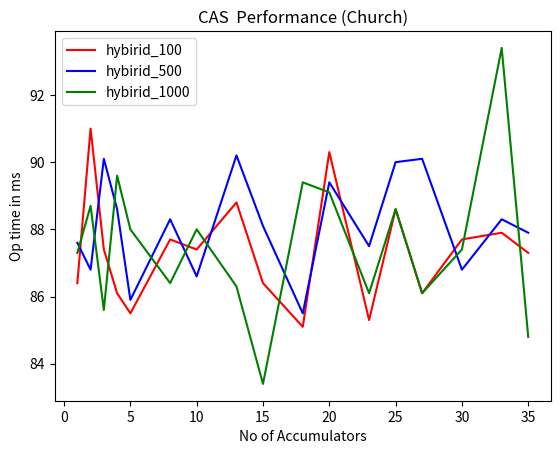

Here is the Python script that generated this plot:
import matplotlib.pyplot as plt
xpoints =  [1, 2, 3, 4, 5, 8, 10, 13, 15, 18, 20, 23, 25, 27, 30, 33, 35]
ypoints =  [86.4, 91.0, 87.4, 86.1, 85.5, 87.7, 87.4, 88.8, 86.4, 85.1, 90.3, 85.3, 88.6, 86.1, 87.7, 87.9, 87.3]

plt.plot(xpoints, ypoints,color = 'r',label = 'hybirid_100')


xpoints =  [1, 2, 3, 4, 5, 8, 10, 13, 15, 18, 20, 23, 25, 27, 30, 33, 35]
ypoints =  [ 87.6, 86.8, 90.1, 88.6, 85.9, 88.3, 86.6, 90.2, 88.1, 85.5, 89.4, 87.5, 90.0, 90.1, 86.8, 88.3, 87.9]

plt.plot(xpoints,ypoints , color = 'b',label = 'hybirid_500')



xpoints =  [1, 2, 3, 4, 5, 8, 10, 13, 15, 18, 20, 23, 25, 27, 30, 33, 35]
ypoints =  [ 87.3, 88.7, 85.6, 89.6, 88.0, 86.4, 88.0, 86.3, 83.4, 89.4, 89.1, 86.1, 88.6, 86.1, 87.4, 93.4, 84.8]

plt.plot(xpoints,ypoints , color = 'g',label = 'hybirid_1000')


plt.ylabel('Op time in ms')
plt.xlabel('No of Accumulators')
plt.title('CAS  Performance (Church)')
plt.legend()

plt.show()


